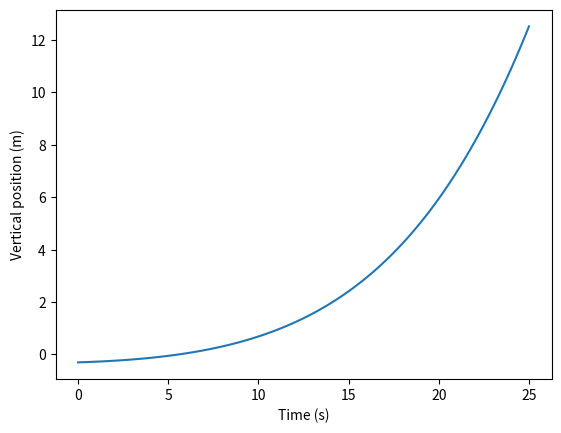

This chart was generated by the following Python code:
import numpy as np
import matplotlib.pyplot as plt
from math import e, cos, sqrt

#Create two 'empty' lists with 101 zeros each
n = 101
t_array = np.zeros(n)
y_array = np.zeros(n)

#Defining the y(t) function with the correct constants
def y(t):
    k = 4
    fric = 0.15
    m = 9
    A = -0.3
    
    return (A*e**(fric*t)*cos(sqrt(k*t/m)))

#Use linspace to create a list with 101 uniformly spaced values in the range [0, 25]    
t_array = np.linspace(0, 25, 101)

#Have to vectorize the y(t) function so that it can calculate the y values
y_vec = np.vectorize(y)
#Use the vectorized function to calculate y values for each t value
y_array = y_vec(t_array)

#Plots the position of the rock against time in the given time interval
plt.plot(t_array, y_array)
plt.xlabel("Time (s)")
plt.ylabel("Vertical position (m)")
plt.show()
